Run: headless pygame with SDL's dummy video driver; simulated clock (each Clock.tick advances the game by its frame time, no real sleeping); random seed 0; keys injected as events and as key.get_pressed() state; no mouse input; restart key C tapped at the start of phases 3 and 4.
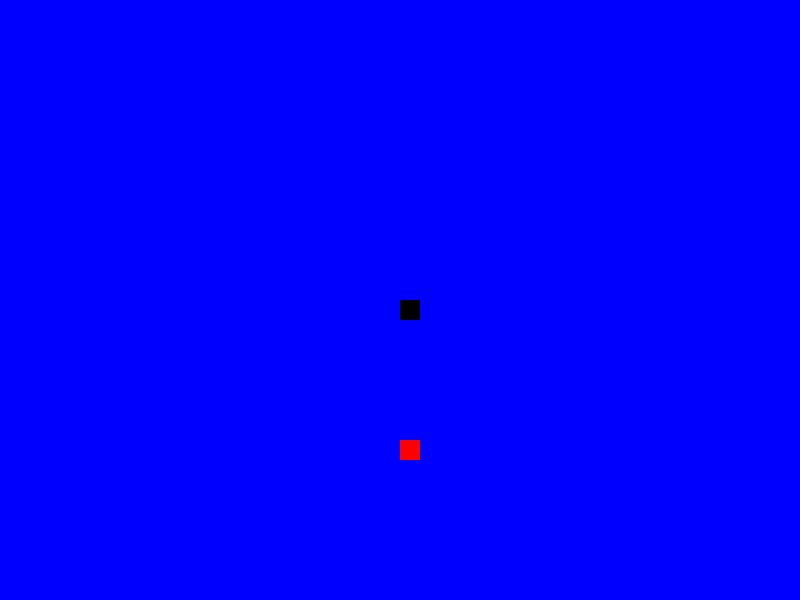
Frame 1 of 4 · flips 1–60 · no input
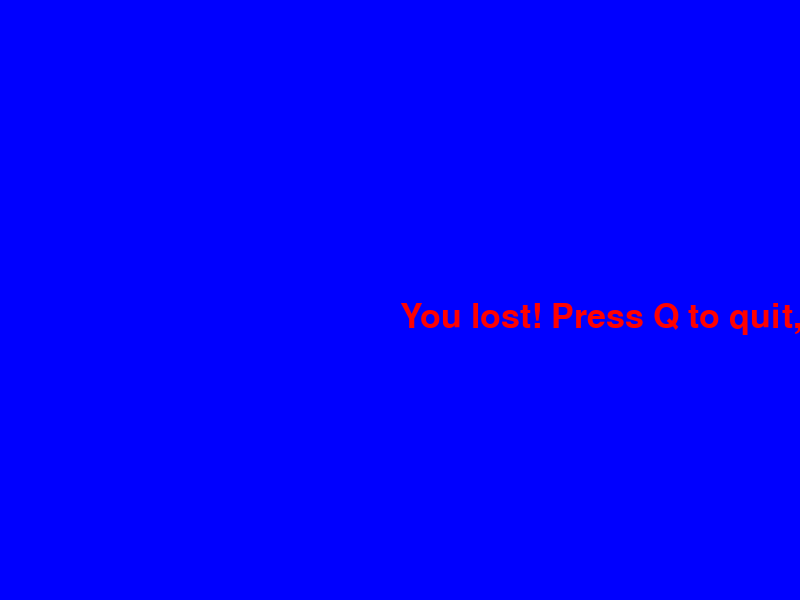
Frame 2 of 4 · flips 61–180 · tapped SPACE, RETURN · held RIGHT (→), D
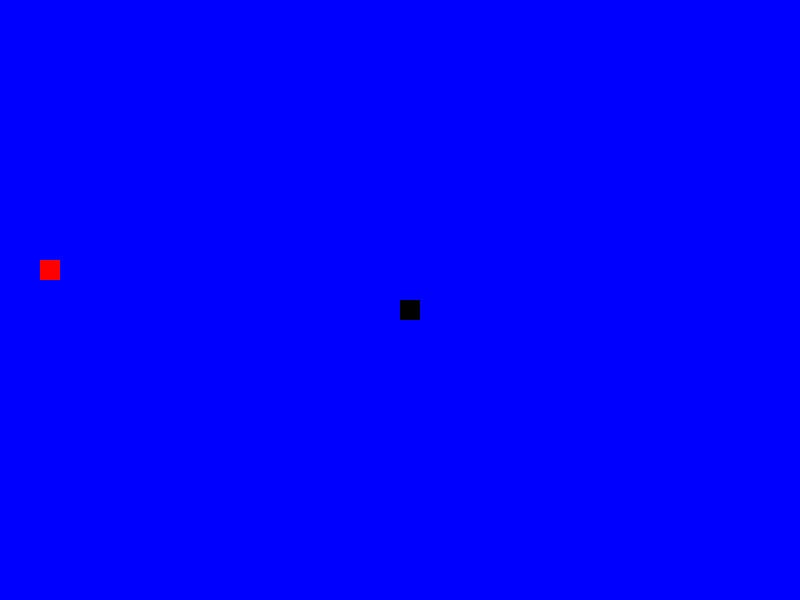
Frame 3 of 4 · flips 181–300 · tapped C · held DOWN (↓), S
Frame 4 of 4 · flips 301–420 · tapped C · held LEFT (←), A, UP (↑), W · screen same as frame 2, image omitted

The pygame program that drew these frames:

import pygame
import time
import random

pygame.init()

display_width = 800
display_height = 600
display = pygame.display.set_mode((display_width, display_height))
pygame.display.set_caption('Snake game')
pygame.display.update()

game_over = False

blue = (0, 0, 255)
red = (255, 0, 0)
black = (0, 0, 0)
white = (255, 255, 255)
green = (0, 255, 0)

font = pygame.font.SysFont(None, 50)

tileSize = 20
gameSpeed = 10

clock = pygame.time.Clock()

def draw_snake(tileSize, snake_list):
    for x in snake_list:
        pygame.draw.rect(display, black, [x[0], x[1], tileSize, tileSize])

def message(text, color):
    msg = font.render(text, True, color)
    display.blit(msg, [display_width/2, display_height/2])

def gameLoop():
    game_over = False
    game_lost = False
    
    xPos = display_width/2
    yPos = display_height/2
    xChange = 0
    yChange = 0
    
    snake_list = []
    lengthOfSnake = 1
    
    xFoodPos = round(random.randrange(0, display_width - tileSize) / tileSize ) * tileSize
    yFoodPos = round(random.randrange(0, display_height - tileSize) / tileSize ) * tileSize

    while not game_over:

        if (xPos >= display_width or xPos <= 0 or yPos >= display_height or yPos <= 0):
            game_lost = True
        
        while game_lost == True:
            display.fill(blue)
            message("You lost! Press Q to quit, or C to play again", red)
            pygame.display.update()
            
            for event in pygame.event.get():
                if event.type == pygame.QUIT:
                    game_over = True
                    game_lost=False
                if event.type == pygame.KEYDOWN:
                    if event.key == pygame.K_q:
                        game_over = True
                        game_lost=False
                    if event.key == pygame.K_c:
                        gameLoop()
        
        for event in pygame.event.get():
            if event.type == pygame.QUIT:
                game_over = True
            if event.type == pygame.KEYDOWN:
                if event.key == pygame.K_LEFT:
                    xChange = -tileSize
                    yChange = 0
                if event.key == pygame.K_RIGHT:
                    xChange = tileSize
                    yChange = 0
                if event.key == pygame.K_UP:
                    xChange = 0
                    yChange = -tileSize
                if event.key == pygame.K_DOWN:
                    xChange = 0
                    yChange = tileSize

        xPos += xChange
        yPos += yChange

        display.fill(blue)
              
        # Draw food
        pygame.draw.rect(display, red, [xFoodPos, yFoodPos, tileSize, tileSize])
        snake_head = []
        snake_head.append(xPos)
        snake_head.append(yPos)
        snake_list.append(snake_head)
        print(snake_list)
        if len(snake_list) > lengthOfSnake:
            del snake_list[0]
        for part in snake_list[:-1]:
            if part == snake_head:
                game_close = True
        
        draw_snake(tileSize, snake_list)
        
        pygame.display.update()
        
        if xPos == xFoodPos and yPos == yFoodPos:
            xFoodPos = round(random.randrange(0, display_width - tileSize) / tileSize ) * tileSize
            yFoodPos = round(random.randrange(0, display_height - tileSize) / tileSize ) * tileSize
            lengthOfSnake += 1
        clock.tick(gameSpeed)

    pygame.quit()
    quit()  


gameLoop()
